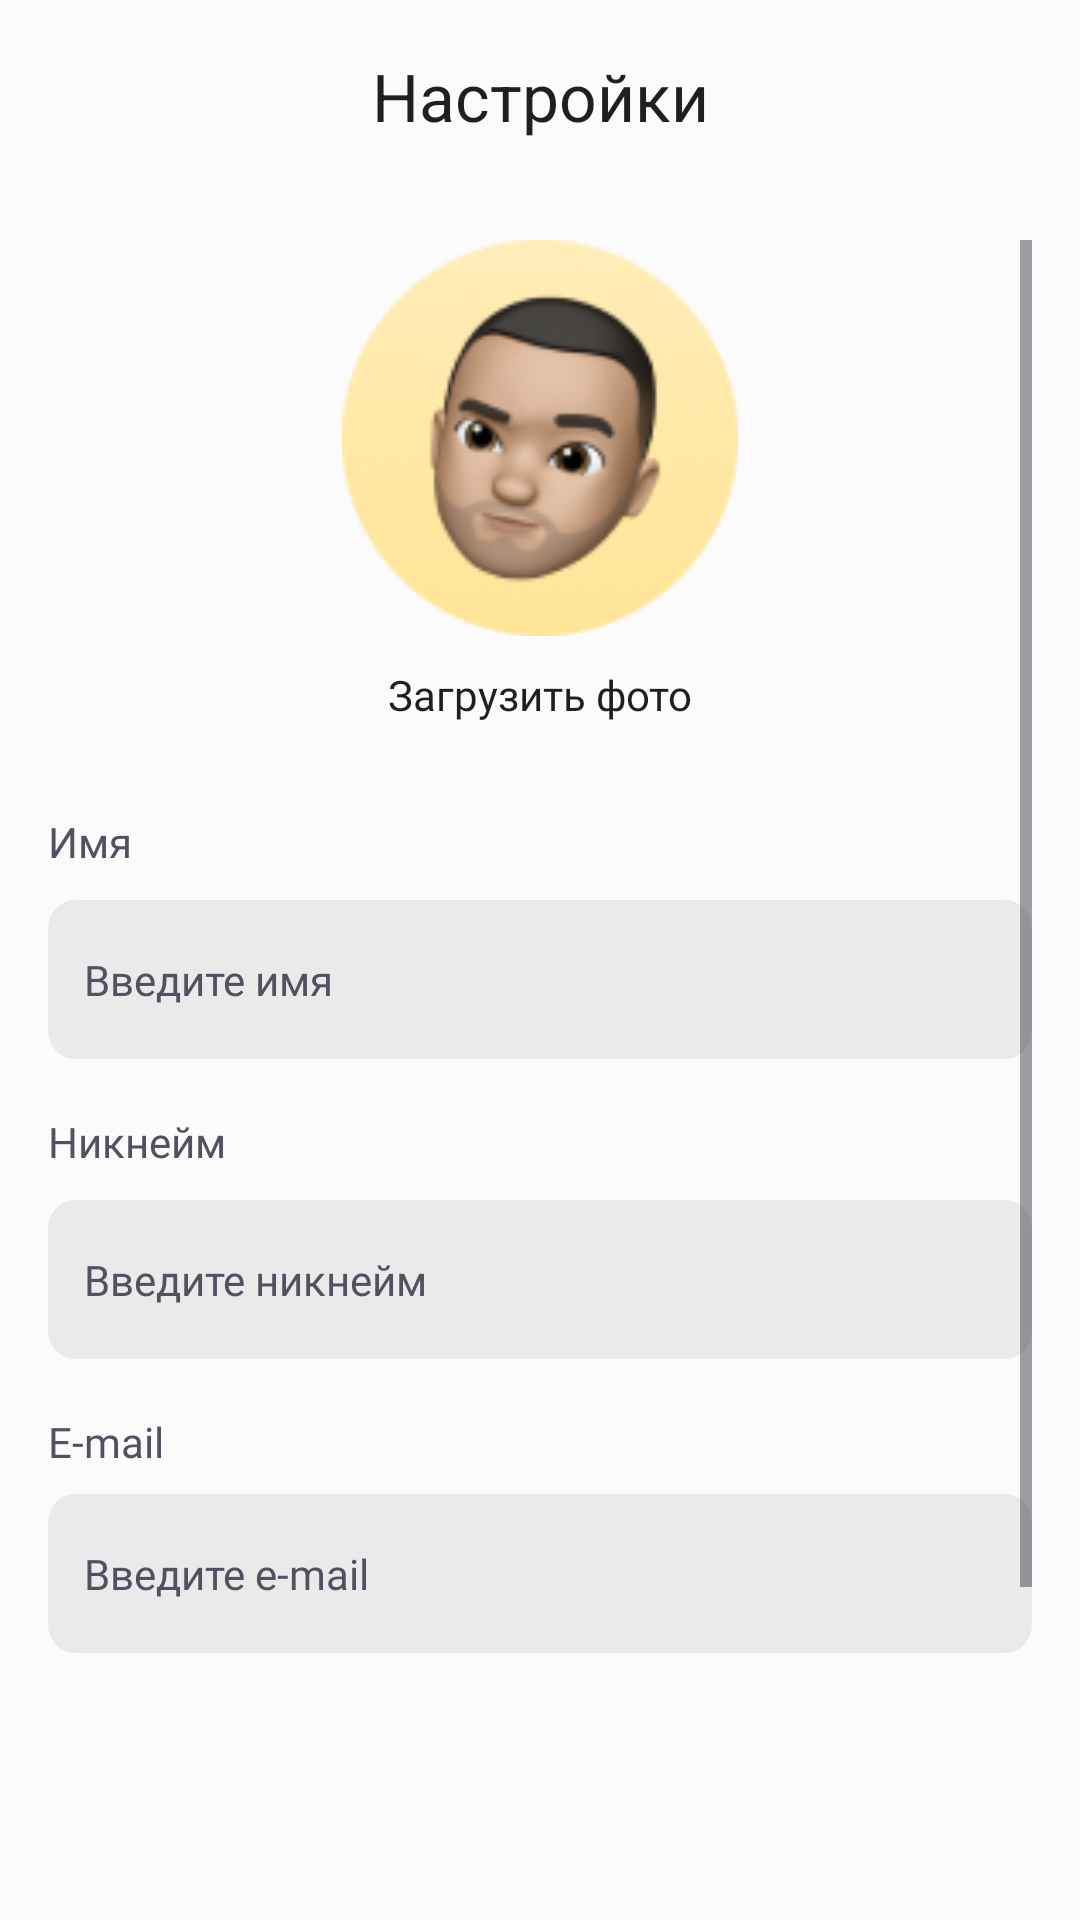

Produce the Android XML layout that renders to this screen, including the resource entries it uses.
<!-- AndroidManifest.xml: application theme Theme.App_habit -->
<!-- res/layout/settings.xml -->
<?xml version="1.0" encoding="utf-8"?>
<androidx.coordinatorlayout.widget.CoordinatorLayout
        xmlns:android="http://schemas.android.com/apk/res/android"
        xmlns:app="http://schemas.android.com/apk/res-auto"
        android:layout_width="match_parent"
        android:layout_height="match_parent"
        android:background="@color/white"

>

    <com.google.android.material.appbar.AppBarLayout
            android:layout_width="match_parent"
            android:layout_height="wrap_content">

        <com.google.android.material.appbar.MaterialToolbar
                android:id="@+id/toolbar_settings"
                android:layout_width="match_parent"
                android:layout_height="?attr/actionBarSize"
                app:navigationIcon="@drawable/ic_return"
                app:navigationIconTint="@color/black"
                app:title="Настройки"
                android:background="@color/white"
                app:titleTextColor="@color/black"
                app:titleCentered="true"
                android:textAppearance="@style/CustomToolbarTitleText"
        />
    </com.google.android.material.appbar.AppBarLayout>

    <ScrollView
            android:layout_width="match_parent"
            android:layout_height="match_parent"
            android:layout_margin="16dp"
            app:layout_behavior="@string/appbar_scrolling_view_behavior">


        <androidx.constraintlayout.widget.ConstraintLayout
                android:layout_width="match_parent"
                android:layout_height="match_parent"
        >

            <ImageView
                    android:id="@+id/profile_edit_image"
                    android:layout_width="132dp"
                    android:layout_height="132dp"
                    android:layout_gravity="center"
                    android:src="@drawable/ic_person"
                    app:layout_constraintTop_toTopOf="parent"
                    app:layout_constraintStart_toStartOf="parent"
                    app:layout_constraintEnd_toEndOf="parent"
            />

            <TextView
                    android:id="@+id/profile_upload_photo_text"
                    android:layout_width="wrap_content"
                    android:layout_height="wrap_content"
                    android:text="Загрузить фото"
                    android:fontFamily="@font/gilroy_medium"
                    android:textSize="14sp"
                    android:textColor="@color/black"
                    android:layout_marginBottom="16dp"
                    app:layout_constraintTop_toBottomOf="@+id/profile_edit_image"
                    app:layout_constraintStart_toStartOf="parent"
                    app:layout_constraintEnd_toEndOf="parent"
                    android:layout_marginTop="10dp"
            />

            <TextView
                    android:id="@+id/profile_name_text"
                    android:layout_width="match_parent"
                    android:layout_height="match_parent"
                    android:text="Имя"
                    android:fontFamily="@font/gilroy_bold"
                    android:textColor="@color/dark_gray"
                    android:textSize="14sp"
                    app:layout_constraintTop_toBottomOf="@+id/profile_upload_photo_text"
                    android:layout_marginTop="30dp"

            />

            <EditText
                    android:id="@+id/profile_name_edit"
                    android:layout_width="0dp"
                    android:layout_height="53dp"
                    android:hint="Введите имя"
                    android:inputType="text"
                    android:fontFamily="@font/gilroy_medium"
                    android:textSize="14sp"
                    android:padding="12dp"
                    android:textColorHint="@color/dark_gray"
                    android:backgroundTint="@color/light_gray"
                    android:background="@drawable/input_background"
                    app:layout_constraintStart_toStartOf="parent"
                    app:layout_constraintEnd_toEndOf="parent"
                    app:layout_constraintTop_toBottomOf="@+id/profile_name_text"
                    android:layout_marginTop="10dp"


            />

            <TextView
                    android:id="@+id/profile_username_text"
                    android:layout_width="match_parent"
                    android:layout_height="match_parent"
                    android:text="Никнейм"
                    android:fontFamily="@font/gilroy_bold"
                    android:textColor="@color/dark_gray"
                    android:textSize="14sp"
                    app:layout_constraintTop_toBottomOf="@+id/profile_name_edit"
                    android:layout_marginTop="18dp"
            />

            <EditText
                    android:id="@+id/profile_username_edit"
                    android:layout_width="0dp"
                    android:layout_height="53dp"
                    android:hint="Введите никнейм"
                    android:inputType="text"
                    android:fontFamily="@font/gilroy_medium"
                    android:textSize="14sp"
                    android:padding="12dp"
                    android:textColorHint="@color/dark_gray"
                    android:backgroundTint="@color/light_gray"
                    android:background="@drawable/input_background"
                    app:layout_constraintStart_toStartOf="parent"
                    app:layout_constraintEnd_toEndOf="parent"
                    app:layout_constraintTop_toBottomOf="@+id/profile_username_text"
                    android:layout_marginTop="10dp"
            />

            <TextView
                    android:id="@+id/profile_email_text"
                    android:layout_width="match_parent"
                    android:layout_height="match_parent"
                    android:text="E-mail"
                    android:fontFamily="@font/gilroy_bold"
                    android:textColor="@color/dark_gray"
                    android:textSize="14sp"
                    app:layout_constraintTop_toBottomOf="@+id/profile_username_edit"
                    android:layout_marginTop="18dp"

            />


            <EditText
                    android:id="@+id/profile_email_edit"
                    android:layout_width="0dp"
                    android:layout_height="53dp"
                    android:hint="Введите e-mail"
                    android:inputType="text"
                    android:fontFamily="@font/gilroy_medium"
                    android:textSize="14sp"
                    android:padding="12dp"
                    android:textColorHint="@color/dark_gray"
                    android:backgroundTint="@color/light_gray"
                    android:background="@drawable/input_background"
                    app:layout_constraintStart_toStartOf="parent"
                    app:layout_constraintEnd_toEndOf="parent"
                    app:layout_constraintTop_toBottomOf="@+id/profile_email_text"
                    android:layout_marginTop="8dp"
                    app:layout_constraintHorizontal_bias="0.0"/>
            <Button
                    android:id="@+id/profile_button_update"
                    android:layout_width="match_parent"
                    android:layout_height="53dp"
                    app:layout_constraintTop_toBottomOf="@+id/profile_email_edit"
                    android:layout_marginTop="70dp"
                    android:text="Изменить данные"
                    android:fontFamily="@font/gilroy_medium"
                    android:textSize="16sp"
                    android:textColor="@color/black"
                    android:backgroundTint="@color/light_blue"
            />

            <Button
                    android:id="@+id/profile_button_delete"
                    android:layout_width="match_parent"
                    android:layout_height="53dp"
                    app:layout_constraintTop_toBottomOf="@+id/profile_button_update"
                    android:layout_marginTop="12dp"
                    android:text="Удалить профиль"
                    android:fontFamily="@font/gilroy_medium"
                    android:textSize="16sp"
                    android:textColor="@color/black"
                    android:backgroundTint="@color/red"
            />
        </androidx.constraintlayout.widget.ConstraintLayout>
    </ScrollView>
</androidx.coordinatorlayout.widget.CoordinatorLayout>
<!-- resources referenced by this layout -->
<resources>
  <color name="black">#1F1F1F</color>
  <color name="dark_gray">#515161</color>
  <color name="light_blue">#D2D4FF</color>
  <color name="light_gray">#EAEAEA</color>
  <color name="red">#FF7648</color>
  <color name="white">#FBFBFB</color>
  <!-- drawable ic_person: png bitmap (drawable, 13731 bytes) -->
  <!-- drawable input_background (drawable) -->
  <vector xmlns:android="http://schemas.android.com/apk/res/android"
      android:width="296dp"
      android:height="44dp"
      android:viewportWidth="296"
      android:viewportHeight="44">
    <path
        android:pathData="M8,0L288,0A8,8 0,0 1,296 8L296,36A8,8 0,0 1,288 44L8,44A8,8 0,0 1,0 36L0,8A8,8 0,0 1,8 0z"
        android:fillColor="#D7D7D7"/>
  </vector>
  <style name="CustomToolbarTitleText">
          <item name="android:textSize">20sp</item>
          <item name="android:fontFamily">@font/gilroy_medium</item>
      </style>
  <style name="Theme.App_habit" parent="Base.Theme.App_habit" />
  <style name="Base.Theme.App_habit" parent="Theme.Material3.DayNight.NoActionBar">
          
          
      </style>
</resources>
